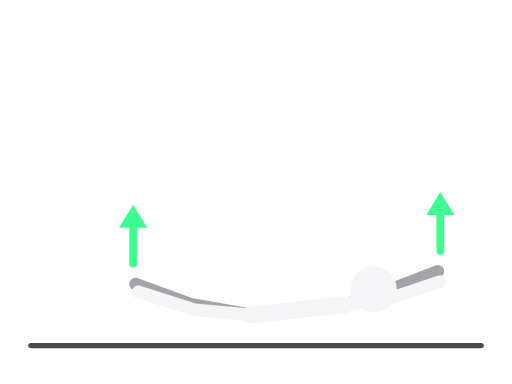
t = 0.00 s
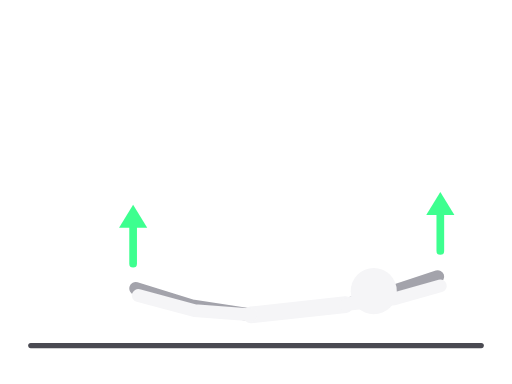
t = 0.38 s
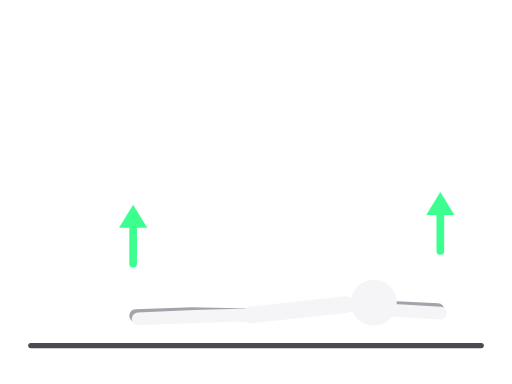
t = 1.13 s
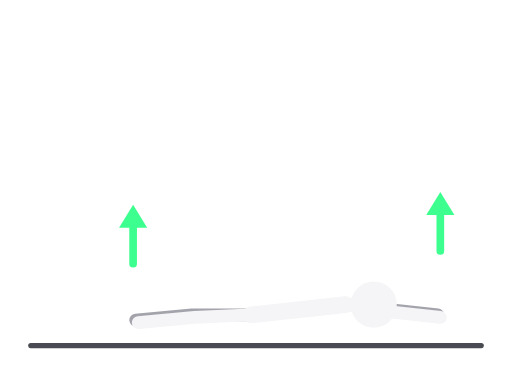
t = 1.50 s
t = 1.88 s: frame unchanged from t = 1.13 s, image omitted
t = 2.63 s: frame unchanged from t = 0.38 s, image omitted

The animated SVG that drew these frames (rendered in a browser with its animation timeline set to each time). Animation: 8 SMIL elements (animate=8); one cycle of 3.00 s, repeats indefinitely.

<svg xmlns="http://www.w3.org/2000/svg" viewBox="0 0 400 300" role="img" aria-label="Supermen"><title>Supermen</title><g stroke-linecap="round" stroke-linejoin="round"><line x1="24" y1="270" x2="376" y2="270" stroke="#4A4A52" stroke-width="4"/><polyline points="196,246 150,238 106,222" fill="none" stroke="#A3A3AB" stroke-width="10"><animate attributeName="points" values="196,246 150,238 106,222;196,246 150,246 106,250;196,246 150,238 106,222" dur="3.0s" repeatCount="indefinite" calcMode="spline" keyTimes="0;0.5;1" keySplines="0.45 0 0.55 1;0.45 0 0.55 1"/></polyline><polyline points="270,238 306,226 342,212" fill="none" stroke="#A3A3AB" stroke-width="10"><animate attributeName="points" values="270,238 306,226 342,212;270,238 306,242 342,246;270,238 306,226 342,212" dur="3.0s" repeatCount="indefinite" calcMode="spline" keyTimes="0;0.5;1" keySplines="0.45 0 0.55 1;0.45 0 0.55 1"/></polyline><polyline points="270,238 196,246" fill="none" stroke="#F5F5F7" stroke-width="13"><animate attributeName="points" values="270,238 196,246;270,238 196,246;270,238 196,246" dur="3.0s" repeatCount="indefinite" calcMode="spline" keyTimes="0;0.5;1" keySplines="0.45 0 0.55 1;0.45 0 0.55 1"/></polyline><polyline points="270,238 292,226" fill="none" stroke="#F5F5F7" stroke-width="8"><animate attributeName="points" values="270,238 292,226;270,238 292,238;270,238 292,226" dur="3.0s" repeatCount="indefinite" calcMode="spline" keyTimes="0;0.5;1" keySplines="0.45 0 0.55 1;0.45 0 0.55 1"/></polyline><polyline points="196,246 152,242 108,228" fill="none" stroke="#F5F5F7" stroke-width="10"><animate attributeName="points" values="196,246 152,242 108,228;196,246 152,248 108,252;196,246 152,242 108,228" dur="3.0s" repeatCount="indefinite" calcMode="spline" keyTimes="0;0.5;1" keySplines="0.45 0 0.55 1;0.45 0 0.55 1"/></polyline><polyline points="270,238 308,232 344,220" fill="none" stroke="#F5F5F7" stroke-width="10"><animate attributeName="points" values="270,238 308,232 344,220;270,238 308,244 344,248;270,238 308,232 344,220" dur="3.0s" repeatCount="indefinite" calcMode="spline" keyTimes="0;0.5;1" keySplines="0.45 0 0.55 1;0.45 0 0.55 1"/></polyline><circle cx="292" cy="226" r="18" fill="#F5F5F7"><animate attributeName="cx" values="292;292;292" dur="3.0s" repeatCount="indefinite" calcMode="spline" keyTimes="0;0.5;1" keySplines="0.45 0 0.55 1;0.45 0 0.55 1"/><animate attributeName="cy" values="226;238;226" dur="3.0s" repeatCount="indefinite" calcMode="spline" keyTimes="0;0.5;1" keySplines="0.45 0 0.55 1;0.45 0 0.55 1"/></circle><line x1="344.0" y1="196.0" x2="344.0" y2="162.0" stroke="#3DFF8F" stroke-width="6"/><polygon points="344.0,150.0 355.0,168.0 333.0,168.0" fill="#3DFF8F" stroke="none"/><line x1="104.0" y1="206.0" x2="104.0" y2="172.0" stroke="#3DFF8F" stroke-width="6"/><polygon points="104.0,160.0 115.0,178.0 93.0,178.0" fill="#3DFF8F" stroke="none"/></g></svg>
